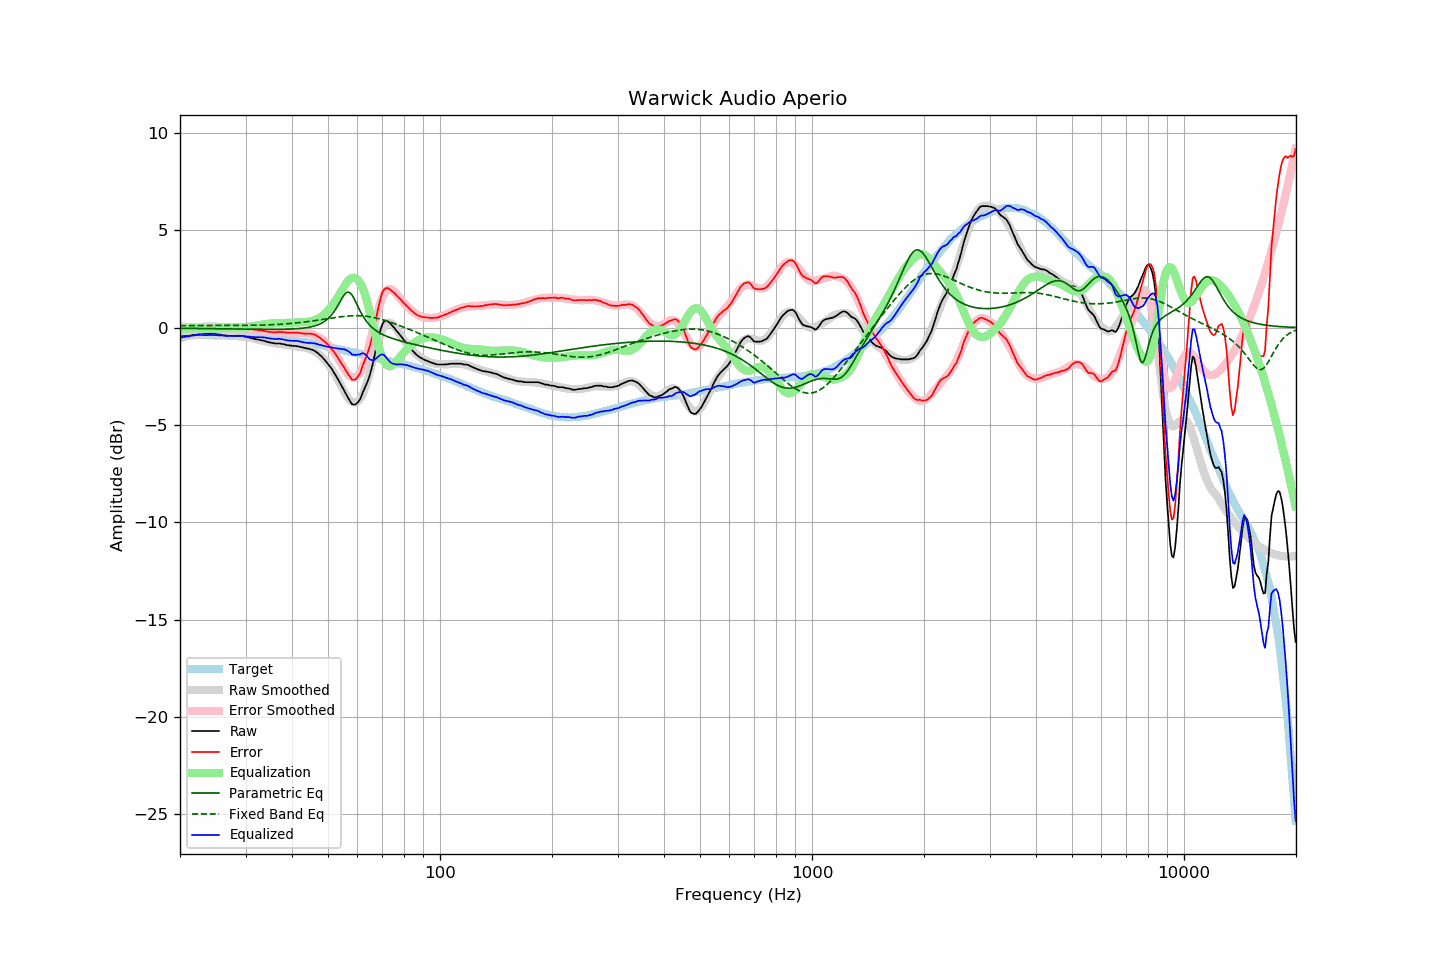

The data file committed next to this chart (first rows):
frequency, raw, error, smoothed, error_smoothed, equalization, parametric_eq, fixed_band_eq, equalized_raw, equalized_smoothed, target
20.00, -0.44, 0.11, -0.46, 0.07, -0.07, -0.03, 0.10, -0.51, -0.53, -0.55
20.20, -0.44, 0.08, -0.45, 0.06, -0.06, -0.03, 0.10, -0.50, -0.51, -0.52
20.40, -0.43, 0.06, -0.44, 0.05, -0.05, -0.03, 0.10, -0.48, -0.49, -0.49
20.61, -0.43, 0.04, -0.43, 0.04, -0.04, -0.03, 0.10, -0.48, -0.47, -0.47
20.81, -0.42, 0.02, -0.42, 0.04, -0.04, -0.04, 0.11, -0.46, -0.45, -0.44
21.02, -0.42, -0.01, -0.41, 0.03, -0.03, -0.04, 0.11, -0.45, -0.44, -0.41
21.23, -0.41, -0.01, -0.40, 0.03, -0.03, -0.04, 0.11, -0.44, -0.42, -0.40
21.44, -0.39, 0.00, -0.39, 0.02, -0.02, -0.04, 0.11, -0.42, -0.41, -0.39
21.66, -0.38, 0.00, -0.38, 0.02, -0.02, -0.04, 0.11, -0.40, -0.40, -0.38
21.87, -0.37, 0.01, -0.37, 0.02, -0.02, -0.04, 0.11, -0.39, -0.39, -0.38
22.09, -0.36, 0.01, -0.36, 0.02, -0.02, -0.04, 0.11, -0.38, -0.38, -0.38
22.31, -0.35, 0.02, -0.36, 0.02, -0.02, -0.04, 0.11, -0.37, -0.38, -0.38
22.54, -0.34, 0.03, -0.35, 0.03, -0.03, -0.04, 0.11, -0.37, -0.38, -0.38
22.76, -0.34, 0.03, -0.34, 0.04, -0.04, -0.04, 0.11, -0.38, -0.38, -0.38
22.99, -0.33, 0.05, -0.33, 0.04, -0.04, -0.04, 0.11, -0.38, -0.38, -0.39
23.22, -0.33, 0.05, -0.33, 0.05, -0.05, -0.05, 0.11, -0.38, -0.38, -0.39
23.45, -0.32, 0.07, -0.32, 0.06, -0.06, -0.05, 0.11, -0.38, -0.38, -0.39
23.69, -0.32, 0.07, -0.32, 0.06, -0.06, -0.05, 0.11, -0.38, -0.38, -0.39
23.92, -0.31, 0.08, -0.32, 0.06, -0.06, -0.05, 0.11, -0.38, -0.38, -0.39
24.16, -0.31, 0.07, -0.32, 0.06, -0.06, -0.05, 0.11, -0.38, -0.39, -0.38
24.40, -0.32, 0.06, -0.33, 0.06, -0.06, -0.05, 0.11, -0.38, -0.39, -0.38
24.65, -0.32, 0.07, -0.33, 0.06, -0.06, -0.05, 0.11, -0.38, -0.39, -0.39
24.89, -0.33, 0.06, -0.34, 0.05, -0.05, -0.05, 0.11, -0.38, -0.39, -0.39
25.14, -0.34, 0.05, -0.35, 0.04, -0.04, -0.05, 0.11, -0.39, -0.39, -0.39
25.39, -0.35, 0.04, -0.36, 0.04, -0.04, -0.06, 0.11, -0.39, -0.39, -0.39
25.65, -0.36, 0.03, -0.37, 0.03, -0.03, -0.06, 0.11, -0.39, -0.39, -0.39
25.91, -0.38, 0.02, -0.38, 0.02, -0.02, -0.06, 0.11, -0.40, -0.40, -0.40
26.16, -0.39, 0.01, -0.39, 0.01, -0.01, -0.06, 0.12, -0.40, -0.40, -0.40
26.43, -0.40, 0.00, -0.39, 0.01, -0.01, -0.06, 0.12, -0.41, -0.40, -0.40
26.69, -0.41, -0.01, -0.40, 0.00, -0.00, -0.06, 0.12, -0.42, -0.40, -0.40
26.96, -0.42, -0.02, -0.41, 0.00, -0.00, -0.06, 0.12, -0.42, -0.41, -0.40
27.23, -0.42, -0.02, -0.41, -0.00, 0.00, -0.06, 0.12, -0.42, -0.41, -0.41
27.50, -0.42, -0.02, -0.42, -0.00, 0.00, -0.06, 0.12, -0.42, -0.41, -0.41
27.77, -0.42, -0.01, -0.42, -0.00, 0.00, -0.07, 0.12, -0.42, -0.42, -0.42
28.05, -0.42, -0.00, -0.42, -0.00, 0.00, -0.07, 0.12, -0.42, -0.42, -0.42
28.33, -0.42, 0.01, -0.43, -0.00, 0.00, -0.07, 0.12, -0.42, -0.42, -0.43
28.62, -0.42, 0.01, -0.43, -0.00, 0.00, -0.07, 0.12, -0.42, -0.43, -0.43
28.90, -0.42, 0.01, -0.44, -0.01, 0.01, -0.07, 0.12, -0.42, -0.43, -0.43
29.19, -0.43, 0.01, -0.44, -0.01, 0.01, -0.07, 0.12, -0.42, -0.43, -0.44
29.48, -0.44, -0.01, -0.45, -0.01, 0.01, -0.07, 0.12, -0.43, -0.44, -0.43
29.78, -0.45, -0.01, -0.46, -0.02, 0.02, -0.07, 0.12, -0.43, -0.44, -0.44
30.08, -0.47, -0.03, -0.48, -0.03, 0.03, -0.07, 0.12, -0.44, -0.45, -0.44
30.38, -0.49, -0.04, -0.49, -0.04, 0.04, -0.08, 0.12, -0.45, -0.45, -0.45
30.68, -0.51, -0.06, -0.51, -0.05, 0.05, -0.08, 0.12, -0.46, -0.46, -0.46
30.99, -0.53, -0.07, -0.52, -0.06, 0.06, -0.08, 0.12, -0.47, -0.46, -0.47
31.30, -0.55, -0.08, -0.54, -0.07, 0.07, -0.08, 0.12, -0.48, -0.47, -0.47
31.61, -0.57, -0.10, -0.56, -0.09, 0.09, -0.08, 0.12, -0.48, -0.47, -0.47
31.93, -0.59, -0.11, -0.58, -0.10, 0.10, -0.08, 0.12, -0.49, -0.48, -0.48
32.24, -0.60, -0.11, -0.60, -0.12, 0.12, -0.08, 0.13, -0.49, -0.49, -0.49
32.57, -0.62, -0.13, -0.62, -0.13, 0.13, -0.08, 0.13, -0.49, -0.49, -0.49
32.89, -0.63, -0.14, -0.64, -0.15, 0.15, -0.08, 0.13, -0.49, -0.50, -0.50
33.22, -0.65, -0.15, -0.66, -0.16, 0.16, -0.08, 0.13, -0.49, -0.50, -0.51
33.55, -0.67, -0.16, -0.68, -0.17, 0.17, -0.08, 0.13, -0.50, -0.51, -0.51
33.89, -0.69, -0.17, -0.70, -0.18, 0.18, -0.08, 0.14, -0.51, -0.52, -0.52
34.23, -0.72, -0.20, -0.72, -0.19, 0.19, -0.09, 0.14, -0.53, -0.53, -0.52
34.57, -0.74, -0.21, -0.73, -0.20, 0.20, -0.09, 0.14, -0.54, -0.53, -0.53
34.92, -0.76, -0.22, -0.75, -0.21, 0.21, -0.09, 0.15, -0.55, -0.54, -0.55
35.27, -0.78, -0.23, -0.76, -0.21, 0.21, -0.09, 0.15, -0.57, -0.55, -0.55
35.62, -0.79, -0.23, -0.78, -0.22, 0.22, -0.09, 0.15, -0.57, -0.56, -0.56
35.97, -0.81, -0.24, -0.79, -0.23, 0.23, -0.09, 0.16, -0.58, -0.57, -0.57
... 635 more rows
